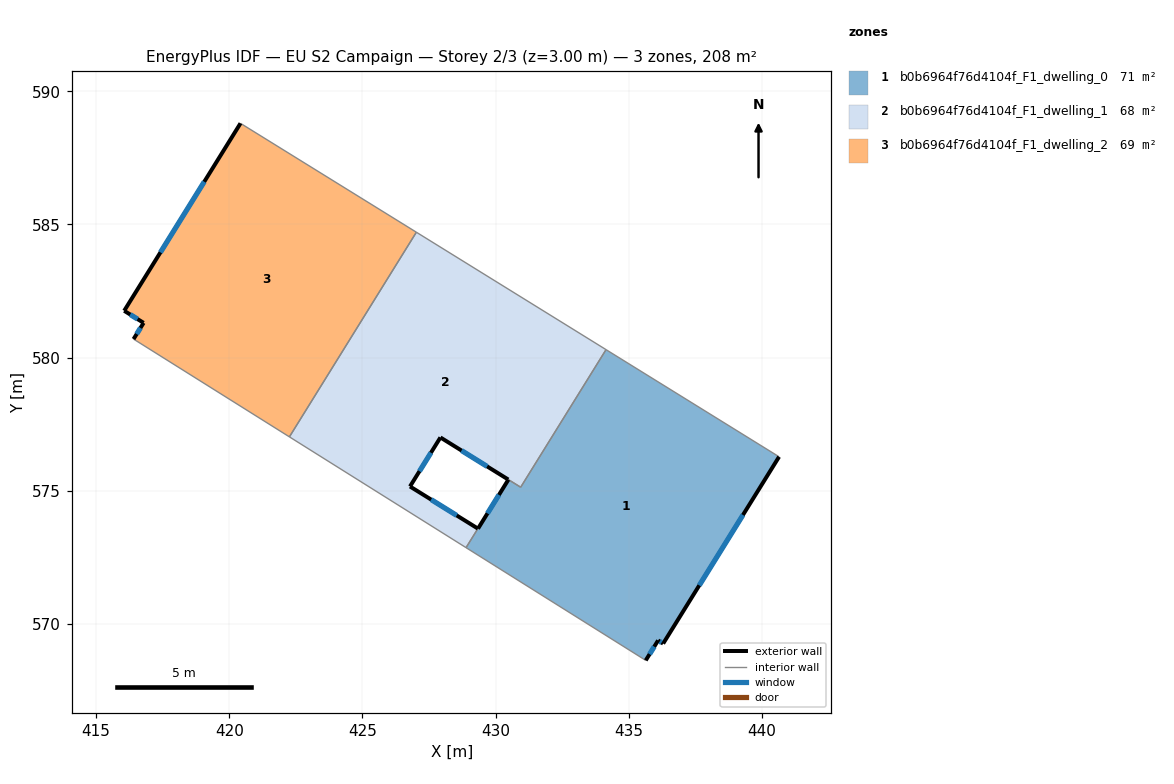
=== STOREY PLAN SPEC (per zone: floor XY polygon, exterior-wall plan segments, windows/doors) ===
zone 1: b0b6964f76d4104f_F1_dwelling_0  (71.0 m²)
  floor: (440.64, 576.28) (436.29, 569.27) (436.10, 569.39) (435.63, 568.64) (428.89, 572.87) (429.33, 573.59) (430.48, 575.42) (430.94, 575.14) (434.14, 580.30)
  exterior wall: (436.29, 569.27) – (440.64, 576.28)  [8.3 m]
    window: (437.64, 571.46) – (439.28, 574.10)  [3.5 m²]
  exterior wall: (436.10, 569.39) – (436.29, 569.27)  [0.2 m]
    window: (436.16, 569.35) – (436.23, 569.31)  [0.1 m²]
  exterior wall: (435.63, 568.64) – (436.10, 569.39)  [0.9 m]
    window: (435.78, 568.87) – (435.95, 569.16)  [0.4 m²]
  exterior wall: (430.48, 575.42) – (429.34, 573.58)  [2.2 m]
    window: (430.12, 574.85) – (429.69, 574.16)  [0.9 m²]
  interior walls: 5
zone 2: b0b6964f76d4104f_F1_dwelling_1  (67.7 m²)
  floor: (434.14, 580.30) (430.94, 575.14) (427.93, 577.01) (426.78, 575.17) (429.33, 573.59) (428.89, 572.87) (422.26, 577.03) (427.02, 584.71)
  exterior wall: (427.93, 577.01) – (430.47, 575.43)  [3.0 m]
    window: (428.72, 576.51) – (429.68, 575.92)  [1.3 m²]
  exterior wall: (426.78, 575.17) – (427.93, 577.01)  [2.2 m]
    window: (427.14, 575.74) – (427.57, 576.43)  [0.9 m²]
  exterior wall: (429.33, 573.59) – (426.78, 575.17)  [3.0 m]
    window: (428.54, 574.08) – (427.58, 574.67)  [1.3 m²]
  interior walls: 6
zone 3: b0b6964f76d4104f_F1_dwelling_2  (69.4 m²)
  floor: (427.02, 584.71) (422.26, 577.03) (416.41, 580.70) (416.79, 581.31) (416.06, 581.76) (420.42, 588.80)
  exterior wall: (416.79, 581.31) – (416.41, 580.70)  [0.7 m]
    window: (416.67, 581.12) – (416.53, 580.89)  [0.3 m²]
  exterior wall: (416.06, 581.76) – (416.79, 581.31)  [0.9 m]
    window: (416.28, 581.62) – (416.56, 581.45)  [0.4 m²]
  exterior wall: (420.42, 588.80) – (416.06, 581.76)  [8.3 m]
    window: (419.06, 586.60) – (417.42, 583.95)  [3.5 m²]
  interior walls: 3

=== DERIVED (storey summary) ===
Building: EU S2 Campaign
Storey: 2 of 3  (floor level z = 3.00 m)
Storey gross floor area: 208.2 m²
Zones on this storey: 3
  - b0b6964f76d4104f_F1_dwelling_0: floor 71.0 m²; exterior wall 11.5 m (34.6 m²); 4 window(s) 4.9 m²; WWR 14.2%
  - b0b6964f76d4104f_F1_dwelling_1: floor 67.7 m²; exterior wall 8.2 m (24.5 m²); 3 window(s) 3.5 m²; WWR 14.2%
  - b0b6964f76d4104f_F1_dwelling_2: floor 69.4 m²; exterior wall 9.9 m (29.6 m²); 3 window(s) 4.2 m²; WWR 14.2%
Zone adjacency (shared interzone walls):
  - b0b6964f76d4104f_F1_dwelling_0 ↔ b0b6964f76d4104f_F1_dwelling_1
  - b0b6964f76d4104f_F1_dwelling_1 ↔ b0b6964f76d4104f_F1_dwelling_2